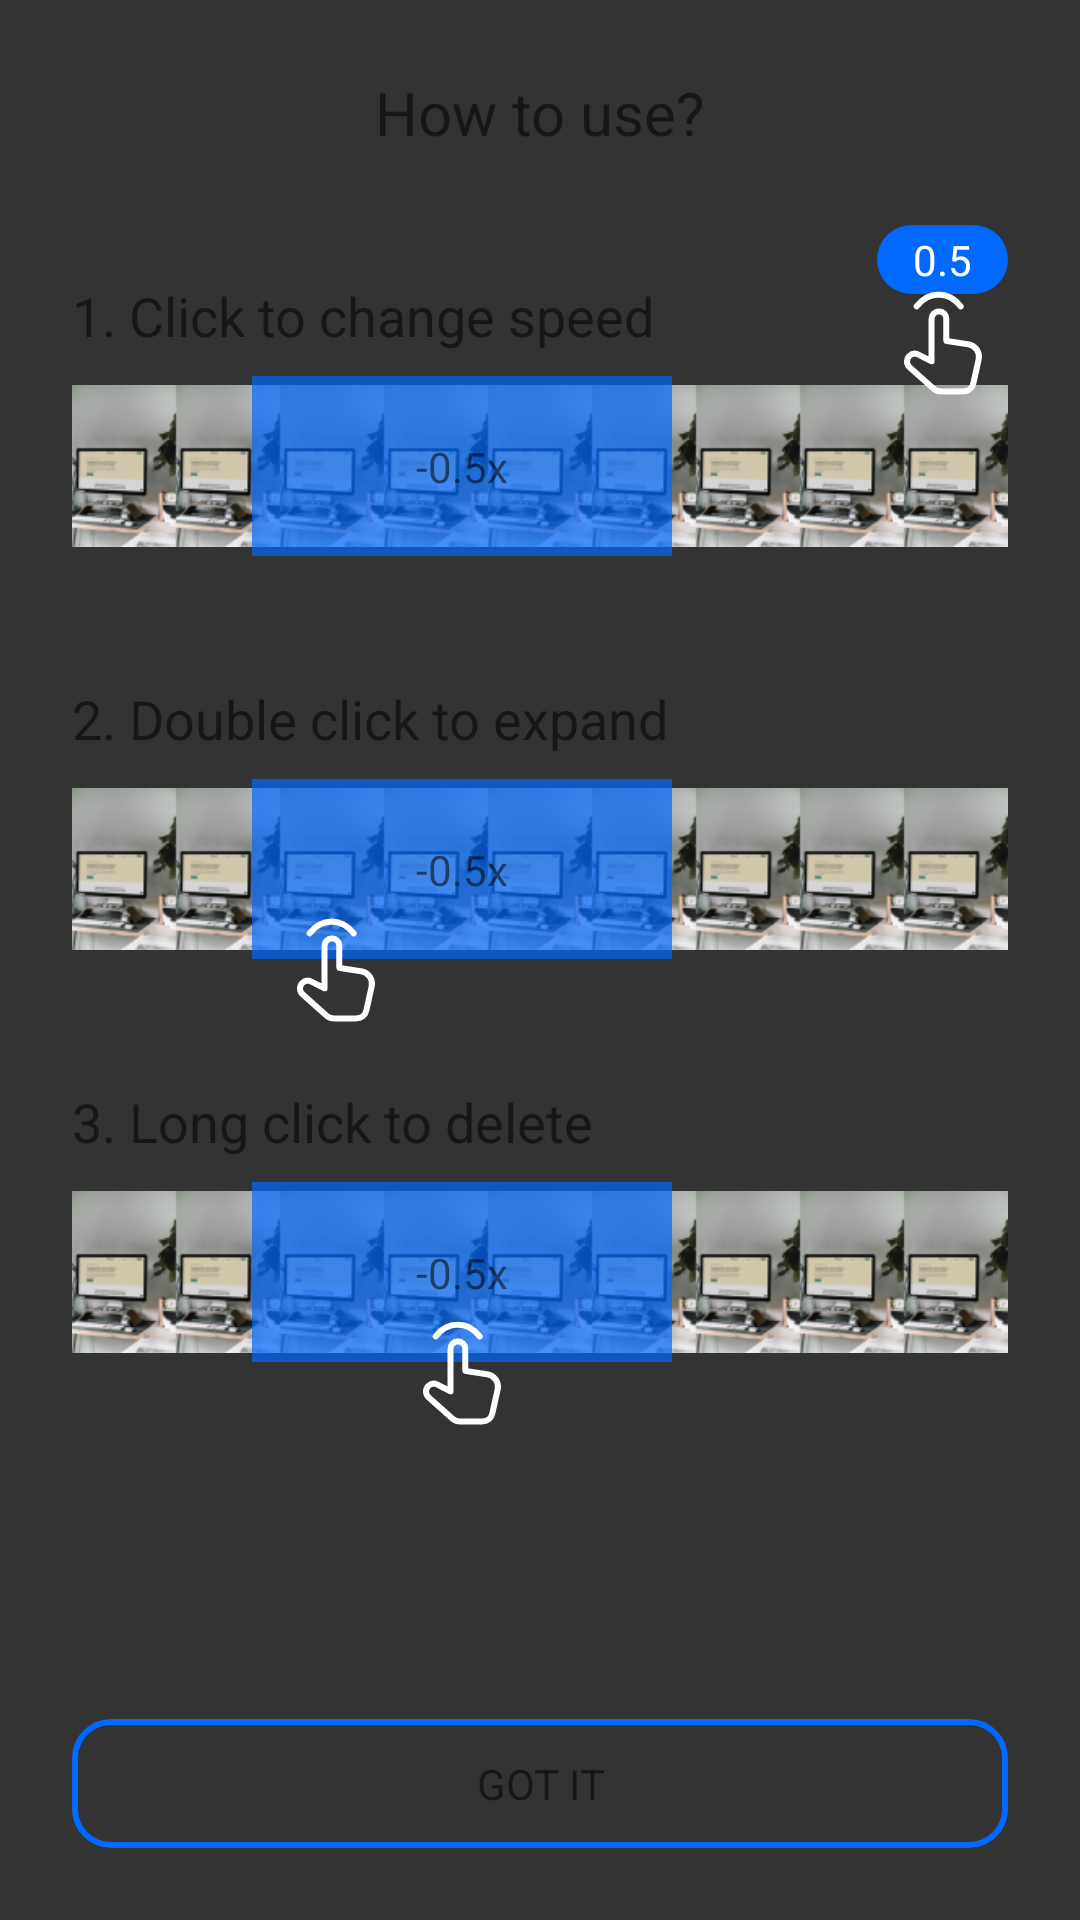

Reconstruct the res/layout file that produces this screen, plus the resources it refers to.
<!-- AndroidManifest.xml: application theme Theme.Slow -->
<!-- res/layout/dialog_how_to_use.xml -->
<?xml version="1.0" encoding="utf-8"?>
<androidx.constraintlayout.widget.ConstraintLayout xmlns:android="http://schemas.android.com/apk/res/android"
    android:layout_width="match_parent"
    android:padding="24dp"
    android:background="@color/transparent_black"
    android:layout_height="match_parent"
    xmlns:app="http://schemas.android.com/apk/res-auto">

    <TextView
        android:id="@+id/title"
        android:layout_width="wrap_content"
        android:layout_height="wrap_content"
        app:layout_constraintStart_toStartOf="parent"
        app:layout_constraintEnd_toEndOf="parent"
        app:layout_constraintTop_toTopOf="parent"
        android:text="How to use?"
        android:textSize="@dimen/large_font_size"/>
    <TextView
        android:id="@+id/title1"
        android:layout_width="wrap_content"
        android:layout_height="wrap_content"
        app:layout_constraintStart_toStartOf="parent"
        app:layout_constraintTop_toBottomOf="@id/title"
        android:text="1. Click to change speed"
        android:textSize="@dimen/medium_font_size"
        android:layout_marginTop="42dp"/>
    <TextView
        android:id="@+id/speed_text"
        android:layout_width="wrap_content"
        android:layout_height="wrap_content"
        app:layout_constraintTop_toBottomOf="@id/title"
        android:text="0.5"
        android:layout_marginTop="24dp"
        app:layout_constraintEnd_toEndOf="parent"
        android:textColor="@color/white"
        android:background="@drawable/bg_rounded_blue"
        android:paddingHorizontal="12dp"
        android:paddingVertical="2dp"/>
    <ImageView
        android:layout_width="wrap_content"
        android:layout_height="wrap_content"
        app:layout_constraintTop_toBottomOf="@id/speed_text"
        app:layout_constraintStart_toStartOf="@id/speed_text"
        app:layout_constraintEnd_toEndOf="@id/speed_text"
        android:src="@drawable/ic_finger"
        android:elevation="4dp"
        android:layout_marginTop="-4dp"/>

    <ImageView
        android:id="@+id/preview1"
        android:layout_width="match_parent"
        android:layout_marginTop="8dp"
        android:layout_height="60dp"
        app:layout_constraintTop_toBottomOf="@id/title1"
        android:src="@drawable/time_line_preview"/>

    <View
        android:id="@+id/background"
        android:layout_width="140dp"
        android:layout_height="0dp"
        android:layout_marginStart="60dp"
        android:background="@color/transparent_blue"
        app:layout_constraintStart_toStartOf="@id/preview1"
        app:layout_constraintBottom_toBottomOf="@id/preview1"
        app:layout_constraintTop_toTopOf="@id/preview1"/>

    <ImageView
        android:id="@+id/item_start"
        android:layout_width="24dp"
        android:layout_height="50dp"
        app:layout_constraintTop_toTopOf="@id/background"
        app:layout_constraintBottom_toBottomOf="@id/background"
        android:src="@drawable/bg_rounded_white"
        android:paddingEnd="14dp"
        android:paddingVertical="4dp"
        app:layout_constraintStart_toStartOf="@id/background"
        android:paddingStart="6dp"/>

    <ImageView
        android:id="@+id/item_end"
        android:layout_width="24dp"
        android:layout_height="50dp"
        app:layout_constraintTop_toTopOf="@id/background"
        app:layout_constraintBottom_toBottomOf="@id/background"
        android:src="@drawable/bg_rounded_white"
        android:paddingEnd="6dp"
        android:paddingVertical="4dp"
        app:layout_constraintEnd_toEndOf="@id/background"
        android:paddingStart="14dp"/>

    <TextView
        android:layout_width="wrap_content"
        android:layout_height="wrap_content"
        android:text="-0.5x"
        app:layout_constraintStart_toStartOf="@id/background"
        app:layout_constraintTop_toTopOf="@id/background"
        app:layout_constraintEnd_toEndOf="@id/background"
        app:layout_constraintBottom_toBottomOf="@id/background"/>

    <TextView
        android:id="@+id/title2"
        android:layout_width="wrap_content"
        android:layout_height="wrap_content"
        app:layout_constraintStart_toStartOf="parent"
        app:layout_constraintTop_toBottomOf="@id/preview1"
        android:text="2. Double click to expand"
        android:textSize="@dimen/medium_font_size"
        android:layout_marginTop="42dp"/>


    <ImageView
        android:id="@+id/preview2"
        android:layout_width="match_parent"
        android:layout_marginTop="8dp"
        android:layout_height="60dp"
        app:layout_constraintTop_toBottomOf="@id/title2"
        android:src="@drawable/time_line_preview"/>

    <View
        android:id="@+id/background2"
        android:layout_width="140dp"
        android:layout_height="0dp"
        android:layout_marginStart="60dp"
        android:background="@color/transparent_blue"
        app:layout_constraintStart_toStartOf="@id/preview2"
        app:layout_constraintBottom_toBottomOf="@id/preview2"
        app:layout_constraintTop_toTopOf="@id/preview2"/>

    <ImageView
        android:id="@+id/item_start2"
        android:layout_width="24dp"
        android:layout_height="50dp"
        app:layout_constraintTop_toTopOf="@id/background2"
        app:layout_constraintBottom_toBottomOf="@id/background2"
        android:src="@drawable/bg_rounded_white"
        android:paddingEnd="14dp"
        android:paddingVertical="4dp"
        app:layout_constraintStart_toStartOf="@id/background2"
        android:paddingStart="6dp"/>

    <ImageView
        android:id="@+id/item_end2"
        android:layout_width="24dp"
        android:layout_height="50dp"
        app:layout_constraintTop_toTopOf="@id/background2"
        app:layout_constraintBottom_toBottomOf="@id/background2"
        android:src="@drawable/bg_rounded_white"
        android:paddingEnd="6dp"
        android:paddingVertical="4dp"
        app:layout_constraintEnd_toEndOf="@id/background2"
        android:paddingStart="14dp"/>

    <TextView
        android:layout_width="wrap_content"
        android:layout_height="wrap_content"
        android:text="-0.5x"
        app:layout_constraintStart_toStartOf="@id/background2"
        app:layout_constraintTop_toTopOf="@id/background2"
        app:layout_constraintEnd_toEndOf="@id/background2"
        app:layout_constraintBottom_toBottomOf="@id/background2"/>

    <ImageView
        android:layout_width="wrap_content"
        android:layout_height="wrap_content"
        android:src="@drawable/ic_finger"
        app:layout_constraintStart_toStartOf="@id/background2"
        app:layout_constraintBottom_toBottomOf="@id/background2"
        android:layout_marginStart="8dp"
        android:layout_marginBottom="-24dp"/>
    <TextView
        android:id="@+id/title3"
        android:layout_width="wrap_content"
        android:layout_height="wrap_content"
        app:layout_constraintStart_toStartOf="parent"
        app:layout_constraintTop_toBottomOf="@id/preview2"
        android:text="3. Long click to delete"
        android:textSize="@dimen/medium_font_size"
        android:layout_marginTop="42dp"/>


    <ImageView
        android:id="@+id/preview3"
        android:layout_width="match_parent"
        android:layout_marginTop="8dp"
        android:layout_height="60dp"
        app:layout_constraintTop_toBottomOf="@id/title3"
        android:src="@drawable/time_line_preview"/>

    <View
        android:id="@+id/background3"
        android:layout_width="140dp"
        android:layout_height="0dp"
        android:layout_marginStart="60dp"
        android:background="@color/transparent_blue"
        app:layout_constraintStart_toStartOf="@id/preview3"
        app:layout_constraintBottom_toBottomOf="@id/preview3"
        app:layout_constraintTop_toTopOf="@id/preview3"/>

    <ImageView
        android:id="@+id/item_start3"
        android:layout_width="24dp"
        android:layout_height="50dp"
        app:layout_constraintTop_toTopOf="@id/background3"
        app:layout_constraintBottom_toBottomOf="@id/background3"
        android:src="@drawable/bg_rounded_white"
        android:paddingEnd="14dp"
        android:paddingVertical="4dp"
        app:layout_constraintStart_toStartOf="@id/background3"
        android:paddingStart="6dp"/>

    <ImageView
        android:id="@+id/item_end3"
        android:layout_width="24dp"
        android:layout_height="50dp"
        app:layout_constraintTop_toTopOf="@id/background3"
        app:layout_constraintBottom_toBottomOf="@id/background3"
        android:src="@drawable/bg_rounded_white"
        android:paddingEnd="6dp"
        android:paddingVertical="4dp"
        app:layout_constraintEnd_toEndOf="@id/background3"
        android:paddingStart="14dp"/>

    <TextView
        android:layout_width="wrap_content"
        android:layout_height="wrap_content"
        android:text="-0.5x"
        app:layout_constraintStart_toStartOf="@id/background3"
        app:layout_constraintTop_toTopOf="@id/background3"
        app:layout_constraintEnd_toEndOf="@id/background3"
        app:layout_constraintBottom_toBottomOf="@id/background3"/>

    <ImageView
        android:layout_width="wrap_content"
        android:layout_height="wrap_content"
        android:src="@drawable/ic_finger"
        app:layout_constraintStart_toStartOf="@id/background3"
        app:layout_constraintBottom_toBottomOf="@id/background3"
        app:layout_constraintEnd_toEndOf="@id/background3"
        android:layout_marginBottom="-24dp"/>

    <TextView
        android:id="@+id/got_it"
        android:layout_width="match_parent"
        android:layout_height="wrap_content"
        android:text="GOT IT"
        android:gravity="center"
        android:padding="12dp"
        android:background="@drawable/bg_rounded_blue_frame"
        app:layout_constraintBottom_toBottomOf="parent"/>
</androidx.constraintlayout.widget.ConstraintLayout>
<!-- resources referenced by this layout -->
<resources>
  <color name="transparent_black">#CC000000</color>
  <color name="transparent_blue">#B20169FE</color>
  <color name="white">#FFFFFFFF</color>
  <dimen name="large_font_size">20sp</dimen>
  <dimen name="medium_font_size">18sp</dimen>
  <!-- drawable bg_rounded_blue (drawable) -->
  <?xml version="1.0" encoding="utf-8"?>
  <shape xmlns:android="http://schemas.android.com/apk/res/android">
  <solid android:color="@color/blue_500"/>
      <corners android:radius="18dp"/>
  </shape>
  <!-- drawable bg_rounded_blue_frame (drawable) -->
  <?xml version="1.0" encoding="utf-8"?>
  <shape xmlns:android="http://schemas.android.com/apk/res/android">
  <stroke android:width="2dp" android:color="@color/blue_500"/>
      <corners android:radius="12dp"/>
  </shape>
  <!-- drawable ic_finger (drawable) -->
  <vector xmlns:android="http://schemas.android.com/apk/res/android"
      android:width="40dp"
      android:height="40dp"
      android:viewportWidth="40"
      android:viewportHeight="40">
    <group>
      <clip-path
          android:pathData="M0,0h40v40h-40z"/>
      <path
          android:pathData="M21.118,19.305V11.92C21.118,10.56 20.017,9.458 18.656,9.458C17.296,9.458 16.195,10.56 16.195,11.92V26.125L11.785,23.862C10.781,23.347 9.56,23.538 8.763,24.335C7.708,25.39 7.758,27.115 8.872,28.108L16.913,35.28C17.523,35.825 18.313,36.125 19.132,36.125H26.853C28.415,36.125 29.768,35.04 30.107,33.515L31.895,25.465C32.417,23.115 30.845,20.812 28.466,20.443L21.118,19.305Z"
          android:strokeLineJoin="round"
          android:strokeWidth="2"
          android:fillColor="#00000000"
          android:fillType="evenOdd"
          android:strokeColor="#ffffff"
          android:strokeLineCap="round"/>
      <path
          android:pathData="M11.218,7.792C15.275,2.568 21.853,2.568 25.91,7.792"
          android:strokeLineJoin="round"
          android:strokeWidth="2"
          android:fillColor="#00000000"
          android:strokeColor="#ffffff"
          android:strokeLineCap="round"/>
    </group>
  </vector>
  <!-- drawable time_line_preview: png bitmap (drawable, 12601 bytes) -->
  <style name="Theme.Slow" parent="Theme.MaterialComponents.DayNight.DarkActionBar">
          
          <item name="colorPrimary">@color/purple_500</item>
          <item name="colorPrimaryVariant">@color/purple_700</item>
          <item name="colorOnPrimary">@color/white</item>
          
          <item name="colorSecondary">@color/teal_200</item>
          <item name="colorSecondaryVariant">@color/teal_700</item>
          <item name="colorOnSecondary">@color/black</item>
          
          <item name="android:statusBarColor">?attr/colorPrimaryVariant</item>
          
      </style>
  <color name="blue_500">#0169FE</color>
  <color name="black">#FF000000</color>
  <!-- not gathered from this repository: default colours our renderer supplied (Android Studio template values) -->
  <color name="purple_500">#FF6200EE</color>
  <color name="purple_700">#FF3700B3</color>
  <color name="teal_200">#FF03DAC5</color>
  <color name="teal_700">#FF018786</color>
</resources>
